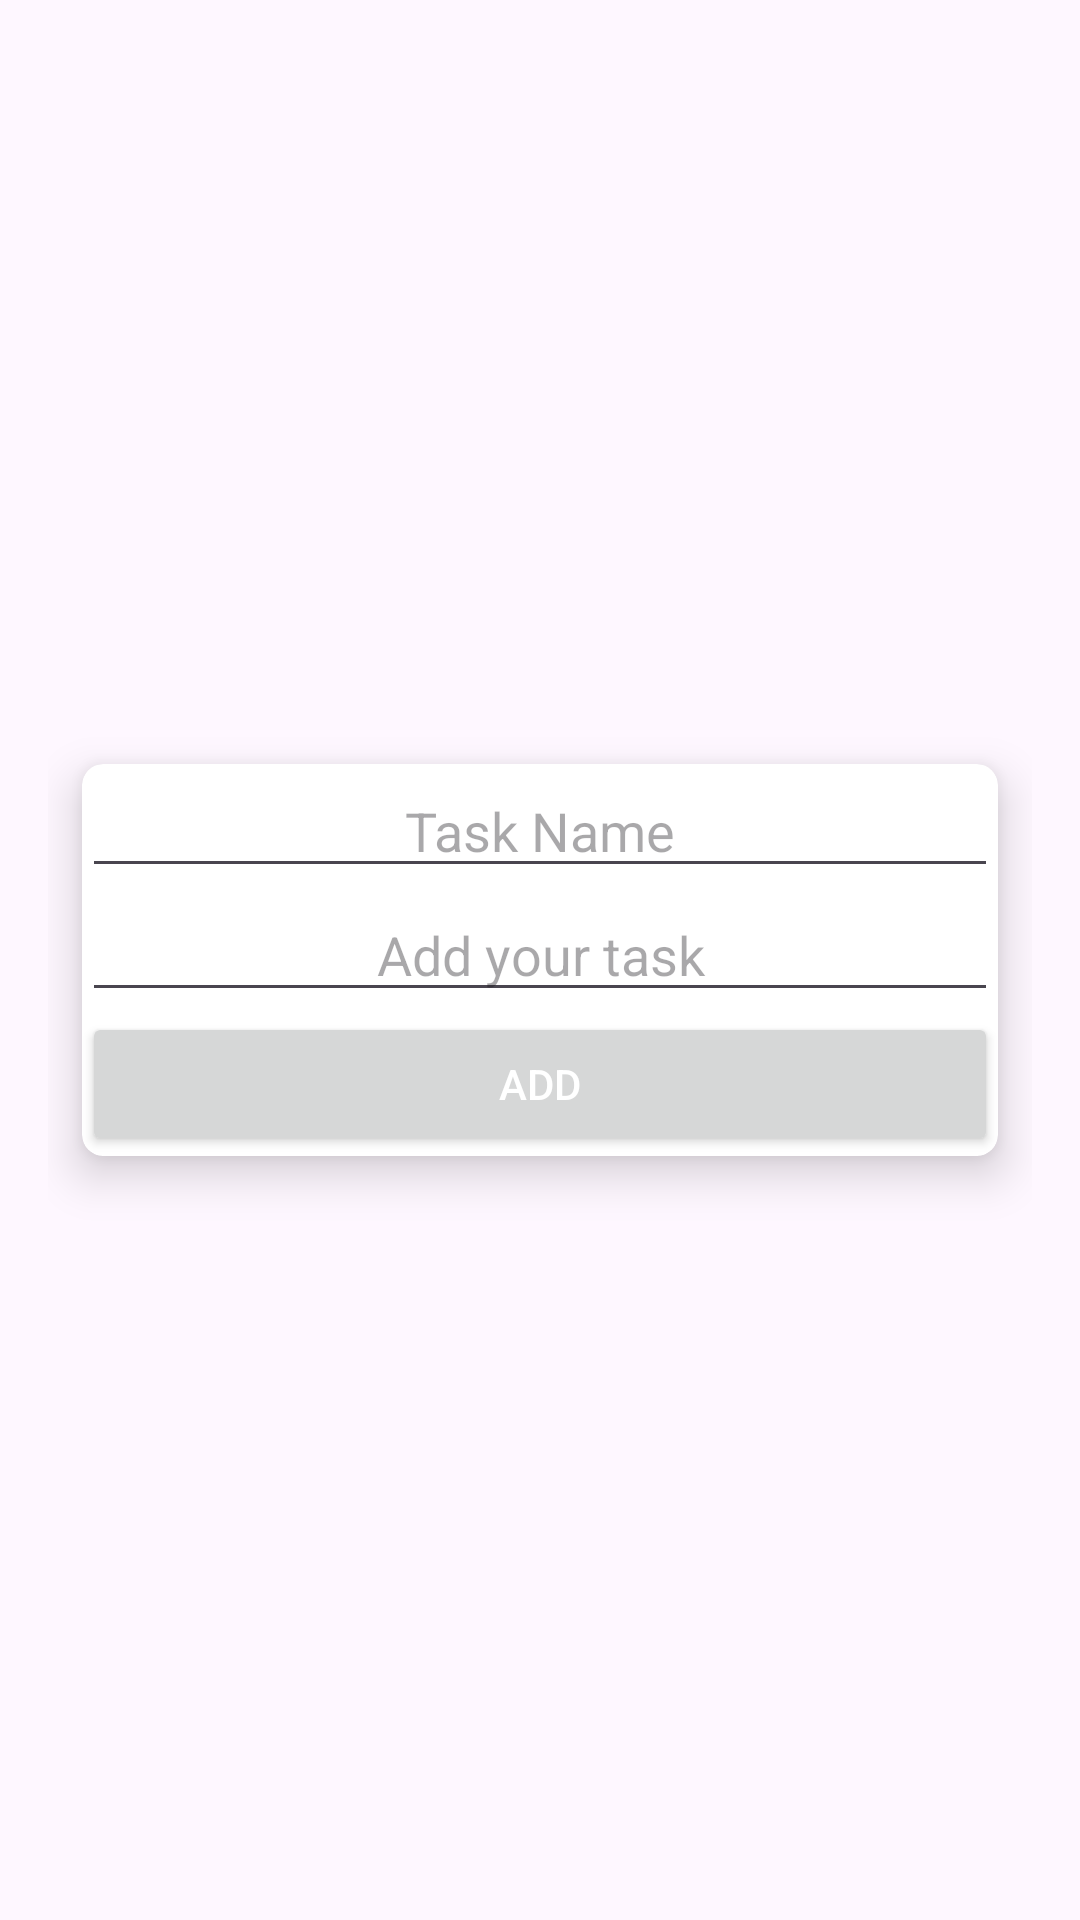

The Android layout XML behind this screen, and the referenced resources:
<!-- AndroidManifest.xml: application theme Theme.NewRecycleView -->
<!-- res/layout/adding_text.xml -->
<?xml version="1.0" encoding="utf-8"?>
<RelativeLayout xmlns:android="http://schemas.android.com/apk/res/android"
    android:layout_width="match_parent"
    android:layout_height="wrap_content"
    android:orientation="vertical"
    android:gravity="center"
    android:padding="16dp"
    xmlns:app="http://schemas.android.com/apk/res-auto">


    <androidx.cardview.widget.CardView
        android:layout_width="match_parent"
        android:layout_height="wrap_content"
        android:elevation="5dp"
        app:cardCornerRadius="7dp"
        app:cardElevation="9dp"
        app:cardUseCompatPadding="true"


        >

        <LinearLayout
            android:layout_width="match_parent"
            android:layout_height="wrap_content"
            android:orientation="vertical"


            >

            <EditText
                android:id="@+id/addingedit_task_name"
                android:layout_width="match_parent"
                android:layout_height="wrap_content"
                android:hint="Task Name"
                android:textAlignment="center"


                />

            <EditText
                android:id="@+id/addingedittext"
                android:layout_width="match_parent"
                android:layout_height="wrap_content"
                android:hint="Add your task"
                android:textAlignment="center"


                />

            <Button
                android:id="@+id/adding_button"
                android:layout_width="match_parent"
                android:layout_height="wrap_content"
                android:text="Add"
                android:textColor="@color/white" />

        </LinearLayout>

    </androidx.cardview.widget.CardView>

</RelativeLayout>
<!-- resources referenced by this layout -->
<resources>
  <style name="Theme.NewRecycleView" parent="Base.Theme.NewRecycleView" />
  <style name="Base.Theme.NewRecycleView" parent="Theme.Material3.DayNight.NoActionBar">
          
          
      </style>
  <!-- not gathered from this repository: default colours our renderer supplied (Android Studio template values) -->
  <color name="white">#FFFFFFFF</color>
</resources>
